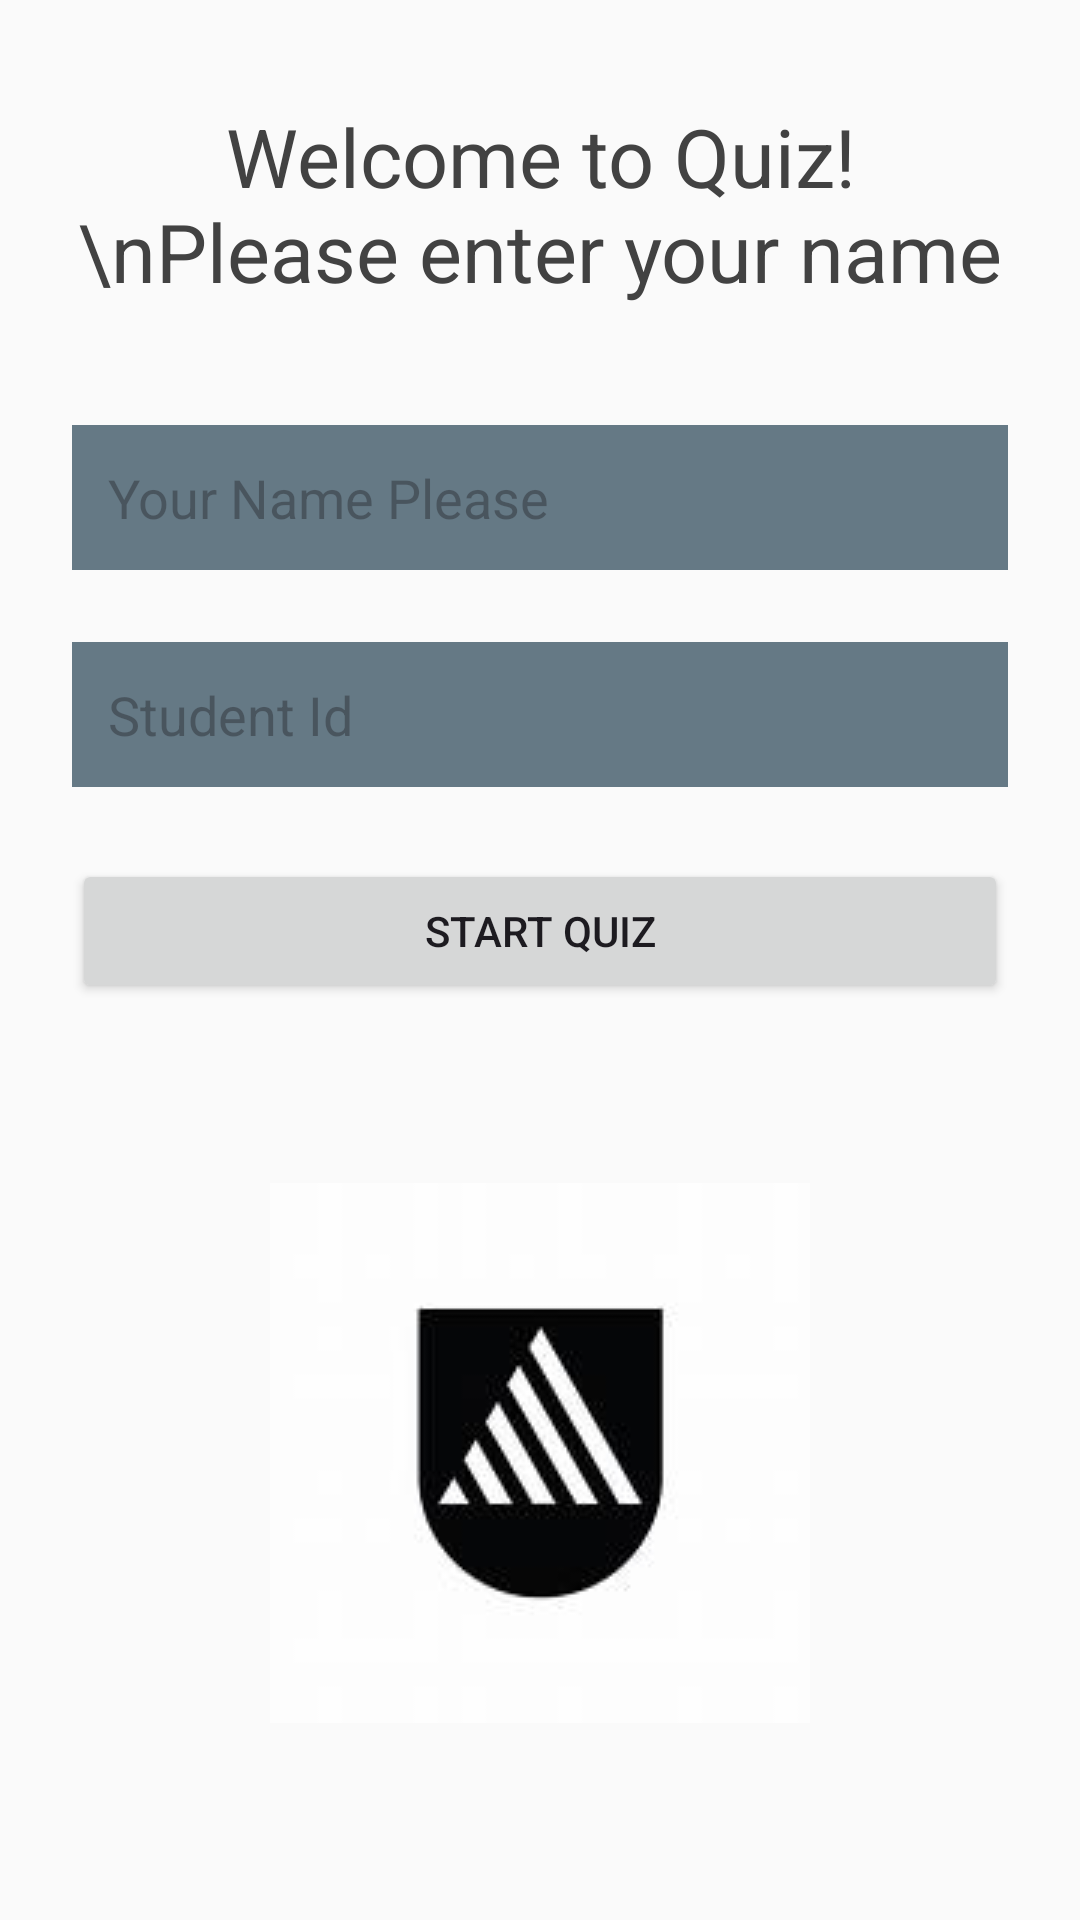

Reconstruct the res/layout file that produces this screen, plus the resources it refers to.
<!-- AndroidManifest.xml: application theme Theme.Task31quiz -->
<!-- res/layout/activity_main.xml -->
<?xml version="1.0" encoding="utf-8"?>
<LinearLayout xmlns:android="http://schemas.android.com/apk/res/android"
    xmlns:app="http://schemas.android.com/apk/res-auto"
    xmlns:tools="http://schemas.android.com/tools"
    android:id="@+id/main"
    android:orientation="vertical"
    android:layout_width="match_parent"
    android:layout_height="match_parent"
    android:padding="24dp"
    android:gravity="center_horizontal"
    android:background="#FAFAFA"

    tools:context=".MainActivity">


    <TextView
        android:id="@+id/Textheading"
        android:layout_width="match_parent"
        android:layout_height="wrap_content"
        android:layout_marginBottom="40dp"
        android:text="Welcome to Quiz!\nPlease enter your name"
        android:textAlignment="center"
        android:layout_marginTop="10dp"
        android:textColorHighlight="@color/design_default_color_primary_dark"
        android:textColor="@color/cardview_dark_background"
        android:textSize="27sp" />

    <EditText
        android:id="@+id/Inputforname"
        android:layout_width="match_parent"
        android:layout_height="wrap_content"
        android:hint="Your Name Please"
        android:padding="12dp"
        android:background="@color/material_dynamic_secondary50"
        android:textColor="@color/cardview_dark_background"
        android:layout_marginBottom="24dp"/>

    <EditText
        android:id="@+id/InputforStudentId"
        android:layout_width="match_parent"
        android:layout_height="wrap_content"
        android:hint="Student Id"
        android:padding="12dp"
        android:background="@color/material_dynamic_secondary50"

        android:layout_marginBottom="24dp"/>


    <Button
        android:id="@+id/startQuiz"
        android:layout_width="match_parent"
        android:layout_height="wrap_content"
        android:text="Start Quiz" />

    <ImageView
        android:id="@+id/DeakinImage"
        android:layout_width="wrap_content"
        android:layout_height="300dp"
        android:layout_gravity="center"
        android:contentDescription="Quiz Image"
        android:src="@drawable/img" />


</LinearLayout>
<!-- resources referenced by this layout -->
<resources>
  <!-- drawable img: png bitmap (drawable, 9589 bytes) -->
  <style name="Theme.Task31quiz" parent="Base.Theme.Task31quiz" />
  <style name="Base.Theme.Task31quiz" parent="Theme.Material3.DayNight.NoActionBar">
          
          
      </style>
</resources>
